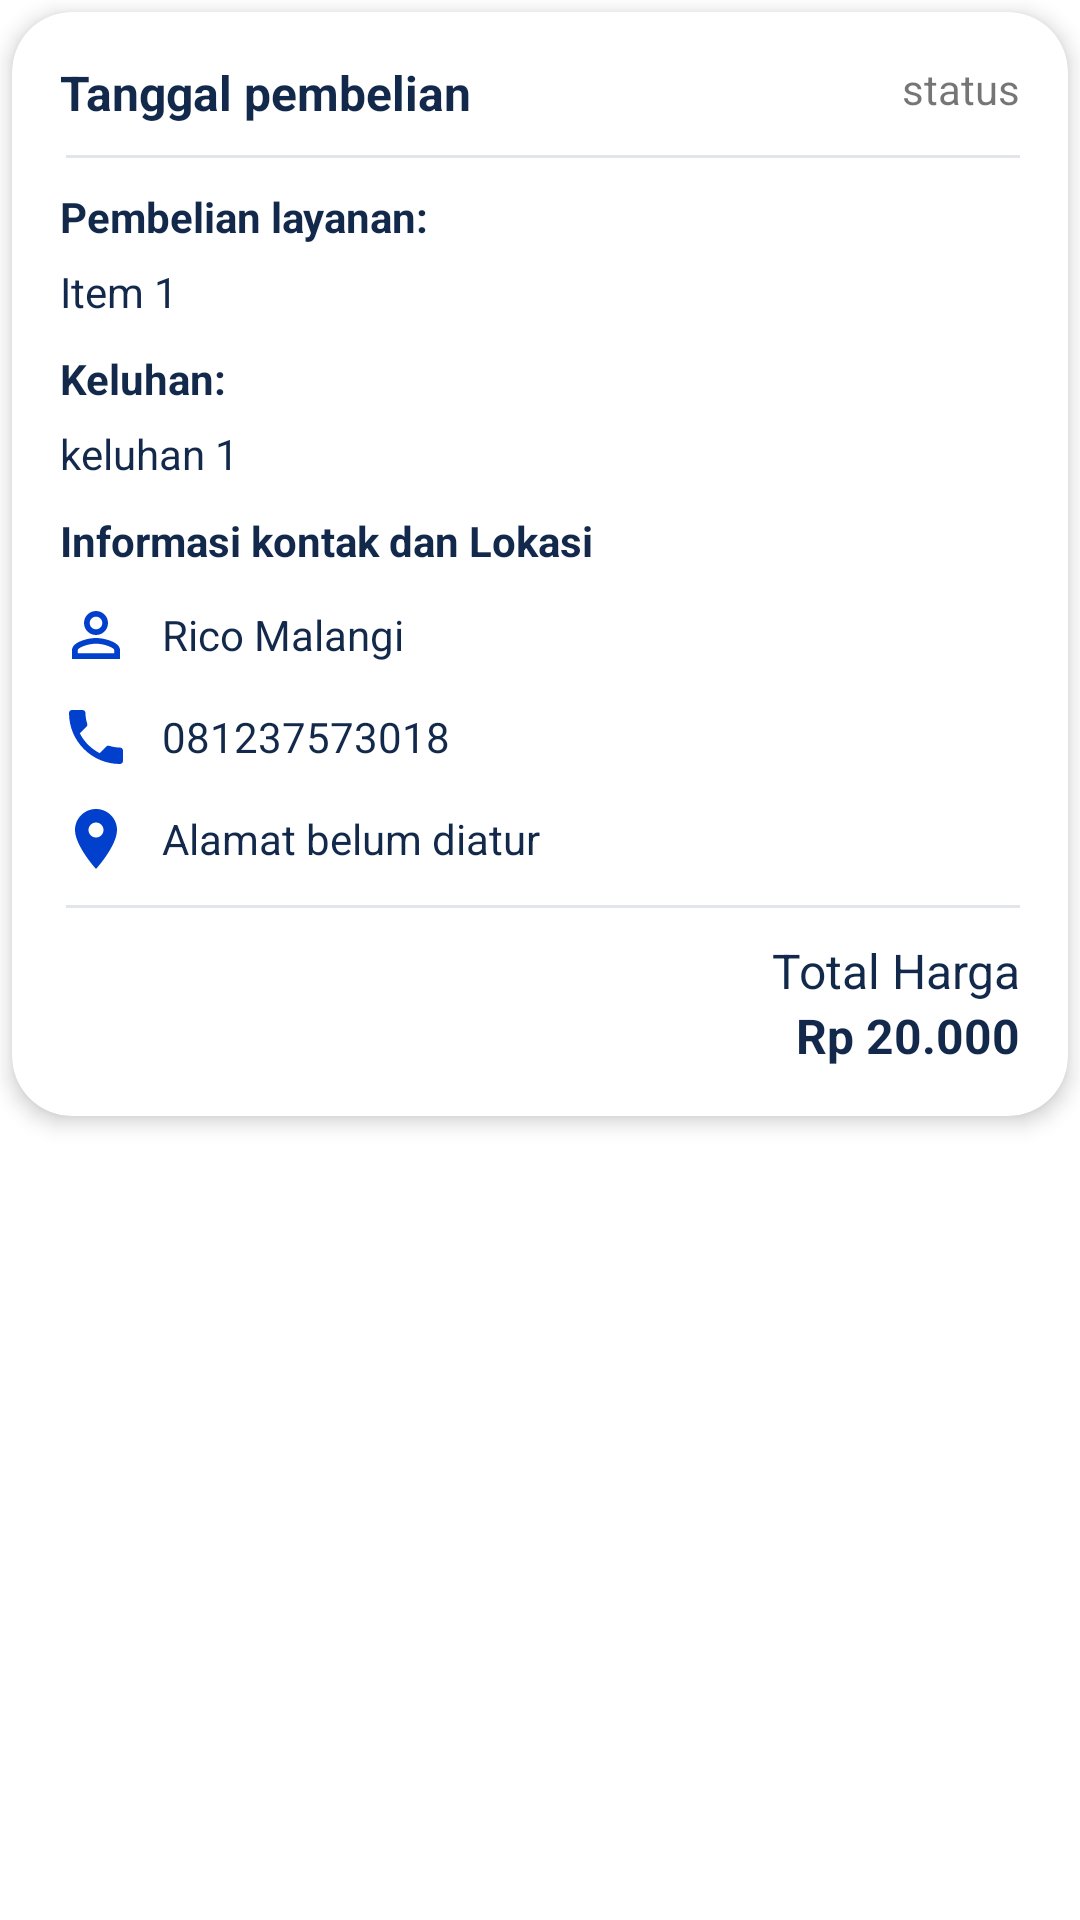

Layout XML and referenced resources for this Android screen:
<!-- AndroidManifest.xml: application theme Theme.AirConditionerProject -->
<!-- res/layout/list_order_user.xml -->
<?xml version="1.0" encoding="utf-8"?>
<LinearLayout xmlns:android="http://schemas.android.com/apk/res/android"
    xmlns:app="http://schemas.android.com/apk/res-auto"
    android:layout_width="match_parent"
    android:layout_height="match_parent"
    android:orientation="vertical"
    >
    <androidx.cardview.widget.CardView
        android:layout_width="match_parent"
        android:layout_height="wrap_content"
        app:cardCornerRadius="20dp"
        app:contentPadding="16dp"
        app:cardElevation="4dp"
        android:layout_marginLeft="4dp"
        android:layout_marginRight="4dp"
        android:layout_marginTop="4dp"
        android:layout_marginBottom="10dp"
        >
        <androidx.constraintlayout.widget.ConstraintLayout
            android:layout_width="match_parent"
            android:layout_height="wrap_content">
            <TextView
                android:id="@+id/tvDetailTglPembelian"
                android:layout_width="wrap_content"
                android:layout_height="wrap_content"
                android:text="Tanggal pembelian"
                android:textColor="@color/text_main_blue"
                android:textStyle="bold"
                app:layout_constraintTop_toTopOf="parent"
                app:layout_constraintLeft_toLeftOf="parent"
                android:textSize="16sp"
                />
            <TextView
                android:id="@+id/tvDetailStatus"
                android:layout_width="wrap_content"
                android:layout_height="wrap_content"
                android:text="status"
                app:layout_constraintRight_toRightOf="parent"
                app:layout_constraintTop_toTopOf="parent"
                />
            <View
                android:id="@+id/divider"
                android:layout_width="match_parent"
                android:layout_height="1dp"
                android:layout_marginStart="2dp"
                android:layout_marginTop="10dp"
                android:background="?android:attr/listDivider"
                android:backgroundTint="@color/text_main_blue"
                android:outlineAmbientShadowColor="@color/text_main_blue"
                android:outlineSpotShadowColor="@color/text_main_blue"
                app:layout_constraintEnd_toEndOf="parent"
                app:layout_constraintStart_toStartOf="parent"
                app:layout_constraintTop_toBottomOf="@+id/tvDetailTglPembelian" />
            <TextView
                android:id="@+id/tvPembelianLayanan"
                android:layout_width="match_parent"
                android:layout_height="wrap_content"
                android:text="Pembelian layanan:"
                android:textSize="14sp"
                android:textColor="@color/text_main_blue"
                app:layout_constraintTop_toBottomOf="@+id/divider"
                app:layout_constraintLeft_toLeftOf="parent"
                app:layout_constraintRight_toRightOf="parent"
                android:layout_marginTop="10dp"
                android:textStyle="bold"
                />
            <TextView
                android:id="@+id/tvDetailItem"
                android:layout_width="wrap_content"
                android:layout_height="wrap_content"
                android:text="Item 1"
                android:textColor="@color/text_main_blue"
                android:layout_marginTop="6dp"
                android:textSize="14sp"
                app:layout_constraintTop_toBottomOf="@+id/tvPembelianLayanan"
                app:layout_constraintLeft_toLeftOf="parent"
                />
            <TextView
                android:id="@+id/tvKeluhan"
                android:layout_width="match_parent"
                android:layout_height="wrap_content"
                android:text="Keluhan:"
                android:textSize="14sp"
                android:textColor="@color/text_main_blue"
                android:layout_marginTop="10dp"
                app:layout_constraintTop_toBottomOf="@id/tvDetailItem"
                app:layout_constraintLeft_toLeftOf="parent"
                app:layout_constraintRight_toRightOf="parent"
                android:textStyle="bold"
                />
            <TextView
                android:id="@+id/tvDetailKeluhan"
                android:layout_width="wrap_content"
                android:layout_height="wrap_content"
                android:text="keluhan 1"
                android:textSize="14sp"
                android:textColor="@color/text_main_blue"
                android:layout_marginTop="6dp"
                app:layout_constraintTop_toBottomOf="@+id/tvKeluhan"
                app:layout_constraintLeft_toLeftOf="parent"
                />
            <TextView
                android:id="@+id/tvInformasi"
                android:layout_width="match_parent"
                android:layout_height="wrap_content"
                android:text="Informasi kontak dan Lokasi"
                android:textSize="14sp"
                android:textColor="@color/text_main_blue"
                android:layout_marginTop="10dp"
                app:layout_constraintTop_toBottomOf="@id/tvDetailKeluhan"
                app:layout_constraintLeft_toLeftOf="parent"
                app:layout_constraintRight_toRightOf="parent"
                android:textStyle="bold"
                />
            <TextView
                android:id="@+id/txtUsername"
                android:layout_width="match_parent"
                android:layout_height="wrap_content"
                android:drawableStart="@drawable/ic_baseline_person_outline_24"
                android:drawablePadding="10dp"
                android:gravity="center_vertical"
                android:text="Rico Malangi"
                android:textColor="@color/text_main_blue"
                android:layout_marginTop="10dp"
                app:layout_constraintTop_toBottomOf="@id/tvInformasi"
                />
            <TextView
                android:id="@+id/txtPhone"
                android:layout_width="match_parent"
                android:layout_height="wrap_content"
                android:drawableStart="@drawable/ic_baseline_phone_24"
                android:drawablePadding="10dp"
                android:gravity="center_vertical"
                android:text="081237573018"
                android:textColor="@color/text_main_blue"
                android:layout_marginTop="10dp"
                app:layout_constraintTop_toBottomOf="@id/txtUsername"
                />
            <TextView
                android:id="@+id/txtAddress"
                android:layout_width="match_parent"
                android:layout_height="wrap_content"
                android:drawableStart="@drawable/ic_baseline_location_on_24"
                android:drawablePadding="10dp"
                android:gravity="center_vertical"
                android:text="@string/alamat_belum_diatur"
                android:textColor="@color/text_main_blue"
                android:layout_marginTop="10dp"
                app:layout_constraintTop_toBottomOf="@id/txtPhone"
                />
            <View
                android:id="@+id/divider2"
                android:layout_width="match_parent"
                android:layout_height="1dp"
                android:layout_marginStart="2dp"
                android:layout_marginTop="10dp"
                android:background="?android:attr/listDivider"
                android:backgroundTint="@color/text_main_blue"
                android:outlineAmbientShadowColor="@color/text_main_blue"
                android:outlineSpotShadowColor="@color/text_main_blue"
                app:layout_constraintEnd_toEndOf="parent"
                app:layout_constraintStart_toStartOf="parent"
                app:layout_constraintTop_toBottomOf="@+id/txtAddress" />
            <TextView
                android:id="@+id/txtTitleHarga"
                android:layout_width="match_parent"
                android:layout_height="wrap_content"
                android:text="Total Harga"
                app:layout_constraintTop_toBottomOf="@id/divider2"
                android:textColor="@color/text_main_blue"
                android:gravity="end"
                android:textSize="16sp"
                android:layout_marginTop="10dp"
                />
            <TextView
                android:id="@+id/txtTotalHarga"
                android:layout_width="match_parent"
                android:layout_height="wrap_content"
                app:layout_constraintTop_toBottomOf="@id/txtTitleHarga"
                app:layout_constraintLeft_toLeftOf="parent"
                app:layout_constraintRight_toRightOf="parent"
                android:textSize="16sp"
                android:text="Rp 20.000"
                android:gravity="end"
                android:textColor="@color/text_main_blue"
                android:textStyle="bold"
                />
        </androidx.constraintlayout.widget.ConstraintLayout>
    </androidx.cardview.widget.CardView>
</LinearLayout>
<!-- resources referenced by this layout -->
<resources>
  <color name="text_main_blue">#13294B</color>
  <!-- drawable ic_baseline_location_on_24 (drawable) -->
  <vector android:height="24dp" android:tint="#0040CC"
      android:viewportHeight="24" android:viewportWidth="24"
      android:width="24dp" xmlns:android="http://schemas.android.com/apk/res/android">
      <path android:fillColor="@android:color/white" android:pathData="M12,2C8.13,2 5,5.13 5,9c0,5.25 7,13 7,13s7,-7.75 7,-13c0,-3.87 -3.13,-7 -7,-7zM12,11.5c-1.38,0 -2.5,-1.12 -2.5,-2.5s1.12,-2.5 2.5,-2.5 2.5,1.12 2.5,2.5 -1.12,2.5 -2.5,2.5z"/>
  </vector>
  <!-- drawable ic_baseline_person_outline_24 (drawable) -->
  <vector android:height="24dp" android:tint="#0040CC"
      android:viewportHeight="24" android:viewportWidth="24"
      android:width="24dp" xmlns:android="http://schemas.android.com/apk/res/android">
      <path android:fillColor="@android:color/white" android:pathData="M12,5.9c1.16,0 2.1,0.94 2.1,2.1s-0.94,2.1 -2.1,2.1S9.9,9.16 9.9,8s0.94,-2.1 2.1,-2.1m0,9c2.97,0 6.1,1.46 6.1,2.1v1.1L5.9,18.1L5.9,17c0,-0.64 3.13,-2.1 6.1,-2.1M12,4C9.79,4 8,5.79 8,8s1.79,4 4,4 4,-1.79 4,-4 -1.79,-4 -4,-4zM12,13c-2.67,0 -8,1.34 -8,4v3h16v-3c0,-2.66 -5.33,-4 -8,-4z"/>
  </vector>
  <!-- drawable ic_baseline_phone_24 (drawable) -->
  <vector android:height="24dp" android:tint="#0040CC"
      android:viewportHeight="24" android:viewportWidth="24"
      android:width="24dp" xmlns:android="http://schemas.android.com/apk/res/android">
      <path android:fillColor="@android:color/white" android:pathData="M6.62,10.79c1.44,2.83 3.76,5.14 6.59,6.59l2.2,-2.2c0.27,-0.27 0.67,-0.36 1.02,-0.24 1.12,0.37 2.33,0.57 3.57,0.57 0.55,0 1,0.45 1,1V20c0,0.55 -0.45,1 -1,1 -9.39,0 -17,-7.61 -17,-17 0,-0.55 0.45,-1 1,-1h3.5c0.55,0 1,0.45 1,1 0,1.25 0.2,2.45 0.57,3.57 0.11,0.35 0.03,0.74 -0.25,1.02l-2.2,2.2z"/>
  </vector>
  <string name="alamat_belum_diatur">Alamat belum diatur</string>
  <style name="Theme.AirConditionerProject" parent="Theme.MaterialComponents.DayNight.NoActionBar">
          
          <item name="colorPrimary">@color/main_bg_color</item>
          <item name="colorPrimaryVariant">@color/main_bg_color</item>
          <item name="colorOnPrimary">@color/white</item>
          
          <item name="colorSecondary">@color/teal_200</item>
          <item name="colorSecondaryVariant">@color/teal_700</item>
          <item name="colorOnSecondary">@color/white</item>
          
          <item name="android:statusBarColor" tools:targetApi="l">?attr/colorPrimaryVariant</item>
          
      </style>
  <color name="main_bg_color">#0040CC</color>
  <color name="white">#FFFFFFFF</color>
  <color name="teal_200">#FF03DAC5</color>
  <color name="teal_700">#FF018786</color>
</resources>
